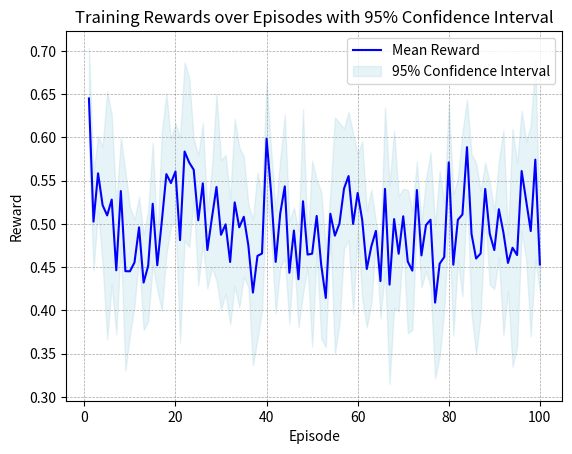

Source code (Python):
import numpy as np
import matplotlib.pyplot as plt

# 假设这是你从训练过程中收集的数据，这里我们使用随机数据作为示例
np.random.seed(0)  # 为了可重复性
episodes = np.arange(1, 101)  # 假设有100个训练周期
rewards = np.random.normal(loc=0.5, scale=0.1, size=(100, 5))  # 假设的奖励数据，5个随机种子

# 计算每个周期的均值和标准误差
mean_rewards = np.mean(rewards, axis=1)
sem_rewards = np.std(rewards, axis=1) / np.sqrt(rewards.shape[1])
print(rewards.shape)
print(mean_rewards.shape)
print(episodes.shape)
# 计算95%置信区间的误差范围
critical_value = 1.96  # 对应于95%置信水平
margin_error = critical_value * sem_rewards

# 绘制均值曲线
plt.plot(episodes, mean_rewards, label='Mean Reward', color='blue')

# 绘制95%置信区间
plt.fill_between(episodes, mean_rewards - margin_error, mean_rewards + margin_error, color='lightblue', alpha=0.3, label='95% Confidence Interval')

# 添加图例
plt.legend()

# 添加标题和轴标签
plt.title('Training Rewards over Episodes with 95% Confidence Interval')
plt.xlabel('Episode')
plt.ylabel('Reward')

# 添加虚线网格
plt.grid(True, linestyle='--', linewidth=0.5, color='gray', alpha=0.7)

# 显示图形
plt.show()